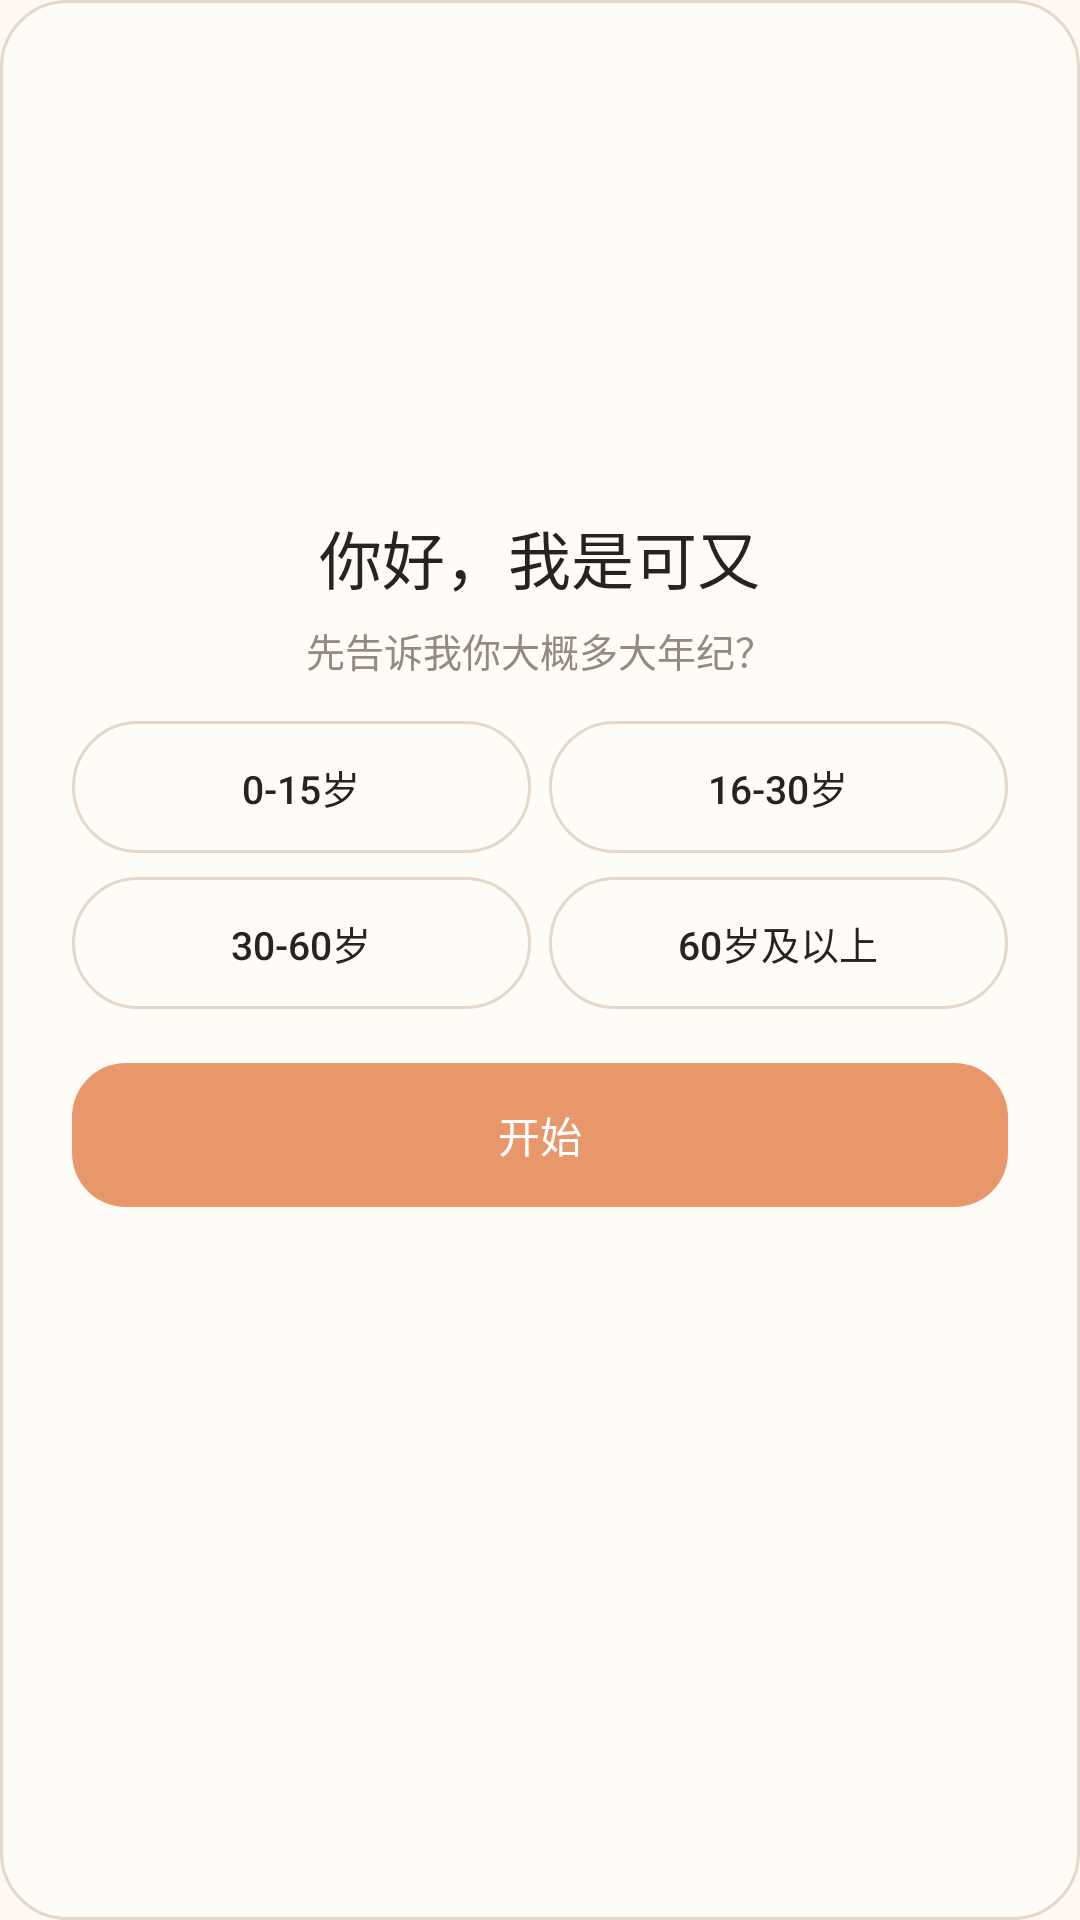

Reconstruct the res/layout file that produces this screen, plus the resources it refers to.
<!-- AndroidManifest.xml: application theme Theme.ScreenWarden -->
<!-- res/layout/dialog_welcome.xml -->
<?xml version="1.0" encoding="utf-8"?>
<LinearLayout xmlns:android="http://schemas.android.com/apk/res/android"
    android:layout_width="300dp"
    android:layout_height="wrap_content"
    android:background="@drawable/tiyo_panel_bg"
    android:orientation="vertical"
    android:paddingStart="24dp"
    android:paddingTop="26dp"
    android:paddingEnd="24dp"
    android:paddingBottom="22dp">

    <ImageView
        android:id="@+id/welcome_avatar"
        android:layout_width="130dp"
        android:layout_height="130dp"
        android:layout_gravity="center_horizontal"
        android:contentDescription="可又"
        android:scaleType="fitCenter" />

    <TextView
        android:layout_width="wrap_content"
        android:layout_height="wrap_content"
        android:layout_gravity="center_horizontal"
        android:layout_marginTop="14dp"
        android:fontFamily="sans-serif-medium"
        android:text="你好，我是可又"
        android:textColor="@color/tiyo_ink"
        android:textSize="21sp" />

    
    <LinearLayout
        android:id="@+id/welcome_step_age"
        android:layout_width="match_parent"
        android:layout_height="wrap_content"
        android:orientation="vertical">

        <TextView
            android:layout_width="wrap_content"
            android:layout_height="wrap_content"
            android:layout_gravity="center_horizontal"
            android:layout_marginTop="6dp"
            android:fontFamily="sans-serif"
            android:text="先告诉我你大概多大年纪？"
            android:textColor="@color/tiyo_muted"
            android:textSize="13sp" />

        <LinearLayout
            android:layout_width="match_parent"
            android:layout_height="wrap_content"
            android:layout_marginTop="14dp"
            android:orientation="horizontal">

            <TextView
                android:id="@+id/welcome_age_child"
                android:layout_width="0dp"
                android:layout_height="44dp"
                android:layout_weight="1"
                android:layout_marginEnd="6dp"
                android:background="@drawable/tiyo_chip_bg"
                android:fontFamily="sans-serif-medium"
                android:gravity="center"
                android:text="0-15岁"
                android:textColor="@color/tiyo_ink"
                android:textSize="13sp" />

            <TextView
                android:id="@+id/welcome_age_youth"
                android:layout_width="0dp"
                android:layout_height="44dp"
                android:layout_weight="1"
                android:background="@drawable/tiyo_chip_bg"
                android:fontFamily="sans-serif-medium"
                android:gravity="center"
                android:text="16-30岁"
                android:textColor="@color/tiyo_ink"
                android:textSize="13sp" />
        </LinearLayout>

        <LinearLayout
            android:layout_width="match_parent"
            android:layout_height="wrap_content"
            android:layout_marginTop="8dp"
            android:orientation="horizontal">

            <TextView
                android:id="@+id/welcome_age_middle"
                android:layout_width="0dp"
                android:layout_height="44dp"
                android:layout_weight="1"
                android:layout_marginEnd="6dp"
                android:background="@drawable/tiyo_chip_bg"
                android:fontFamily="sans-serif-medium"
                android:gravity="center"
                android:text="30-60岁"
                android:textColor="@color/tiyo_ink"
                android:textSize="13sp" />

            <TextView
                android:id="@+id/welcome_age_elder"
                android:layout_width="0dp"
                android:layout_height="44dp"
                android:layout_weight="1"
                android:background="@drawable/tiyo_chip_bg"
                android:fontFamily="sans-serif-medium"
                android:gravity="center"
                android:text="60岁及以上"
                android:textColor="@color/tiyo_ink"
                android:textSize="13sp" />
        </LinearLayout>
    </LinearLayout>

    
    <LinearLayout
        android:id="@+id/welcome_step_name"
        android:layout_width="match_parent"
        android:layout_height="wrap_content"
        android:orientation="vertical"
        android:visibility="gone">

        <TextView
            android:layout_width="wrap_content"
            android:layout_height="wrap_content"
            android:layout_gravity="center_horizontal"
            android:layout_marginTop="6dp"
            android:fontFamily="sans-serif"
            android:text="你希望我怎么称呼你？"
            android:textColor="@color/tiyo_muted"
            android:textSize="13sp" />

        <EditText
            android:id="@+id/welcome_name_input"
            style="@style/Tiyo.AgentField"
            android:layout_marginTop="16dp"
            android:hint="告诉可又你的秘密吧！"
            android:inputType="text"
            android:maxLines="1"
            android:imeOptions="actionDone" />
    </LinearLayout>

    <TextView
        android:id="@+id/welcome_start"
        android:layout_width="match_parent"
        android:layout_height="48dp"
        android:layout_marginTop="18dp"
        android:background="@drawable/chat_send_bg"
        android:fontFamily="sans-serif-medium"
        android:gravity="center"
        android:text="开始"
        android:textColor="#FFFFFF"
        android:textSize="14sp" />

</LinearLayout>
<!-- resources referenced by this layout -->
<resources>
  <color name="tiyo_ink">#29231F</color>
  <color name="tiyo_muted">#948A82</color>
  <!-- drawable chat_send_bg (drawable) -->
  <?xml version="1.0" encoding="utf-8"?>
  <selector xmlns:android="http://schemas.android.com/apk/res/android">
      <item android:state_enabled="false">
          <shape android:shape="rectangle">
              <solid android:color="#D8CFC4" />
              <corners android:radius="18dp" />
          </shape>
      </item>
      <item android:state_pressed="true">
          <shape android:shape="rectangle">
              <solid android:color="#D4845A" />
              <corners android:radius="18dp" />
          </shape>
      </item>
      <item>
          <shape android:shape="rectangle">
              <solid android:color="#E8976B" />
              <corners android:radius="18dp" />
          </shape>
      </item>
  </selector>
  <!-- drawable tiyo_chip_bg (drawable) -->
  <?xml version="1.0" encoding="utf-8"?>
  <shape xmlns:android="http://schemas.android.com/apk/res/android"
      android:shape="rectangle">
      <solid android:color="@color/tiyo_surface" />
      <stroke
          android:width="1dp"
          android:color="@color/tiyo_line" />
      <corners android:radius="22dp" />
  </shape>
  <!-- drawable tiyo_panel_bg (drawable) -->
  <?xml version="1.0" encoding="utf-8"?>
  <shape xmlns:android="http://schemas.android.com/apk/res/android" android:shape="rectangle">
      <solid android:color="@color/tiyo_surface" />
      <corners android:radius="22dp" />
      <stroke android:width="1dp" android:color="@color/tiyo_line" />
  </shape>
  <style name="Tiyo.AgentField" parent="">
          <item name="android:layout_width">match_parent</item>
          <item name="android:layout_height">48dp</item>
          <item name="android:layout_marginTop">6dp</item>
          <item name="android:background">@drawable/tiyo_field_bg</item>
          <item name="android:fontFamily">sans-serif</item>
          <item name="android:paddingStart">13dp</item>
          <item name="android:paddingEnd">13dp</item>
          <item name="android:singleLine">true</item>
          <item name="android:textColor">@color/tiyo_ink</item>
          <item name="android:textColorHint">@color/tiyo_muted</item>
          <item name="android:textSize">13sp</item>
      </style>
  <style name="Theme.ScreenWarden" parent="Theme.AppCompat.DayNight.NoActionBar">
          <item name="colorPrimary">#E8976B</item>
          <item name="colorPrimaryDark">#D4845A</item>
          <item name="colorAccent">#F0BFA0</item>
          <item name="android:colorBackground">#FFF8F0</item>
          <item name="android:statusBarColor">#F5E6D3</item>
          <item name="android:navigationBarColor">#FFF8F0</item>
          <item name="android:windowLightStatusBar">true</item>
          <item name="android:windowActionModeOverlay">true</item>
          <item name="android:fontFamily">sans</item>
      </style>
  <color name="tiyo_surface">#FFFCF7</color>
  <color name="tiyo_line">#E5D8CB</color>
  <!-- drawable tiyo_field_bg (drawable) -->
  <?xml version="1.0" encoding="utf-8"?>
  <selector xmlns:android="http://schemas.android.com/apk/res/android">
      <item android:state_focused="true">
          <shape android:shape="rectangle">
              <solid android:color="#FFFFFFFF" />
              <corners android:radius="14dp" />
              <stroke android:width="1.5dp" android:color="@color/tiyo_accent" />
          </shape>
      </item>
      <item>
          <shape android:shape="rectangle">
              <solid android:color="#FFF9F3" />
              <corners android:radius="14dp" />
              <stroke android:width="1dp" android:color="@color/tiyo_line" />
          </shape>
      </item>
  </selector>
  <color name="tiyo_accent">#E58B62</color>
</resources>
